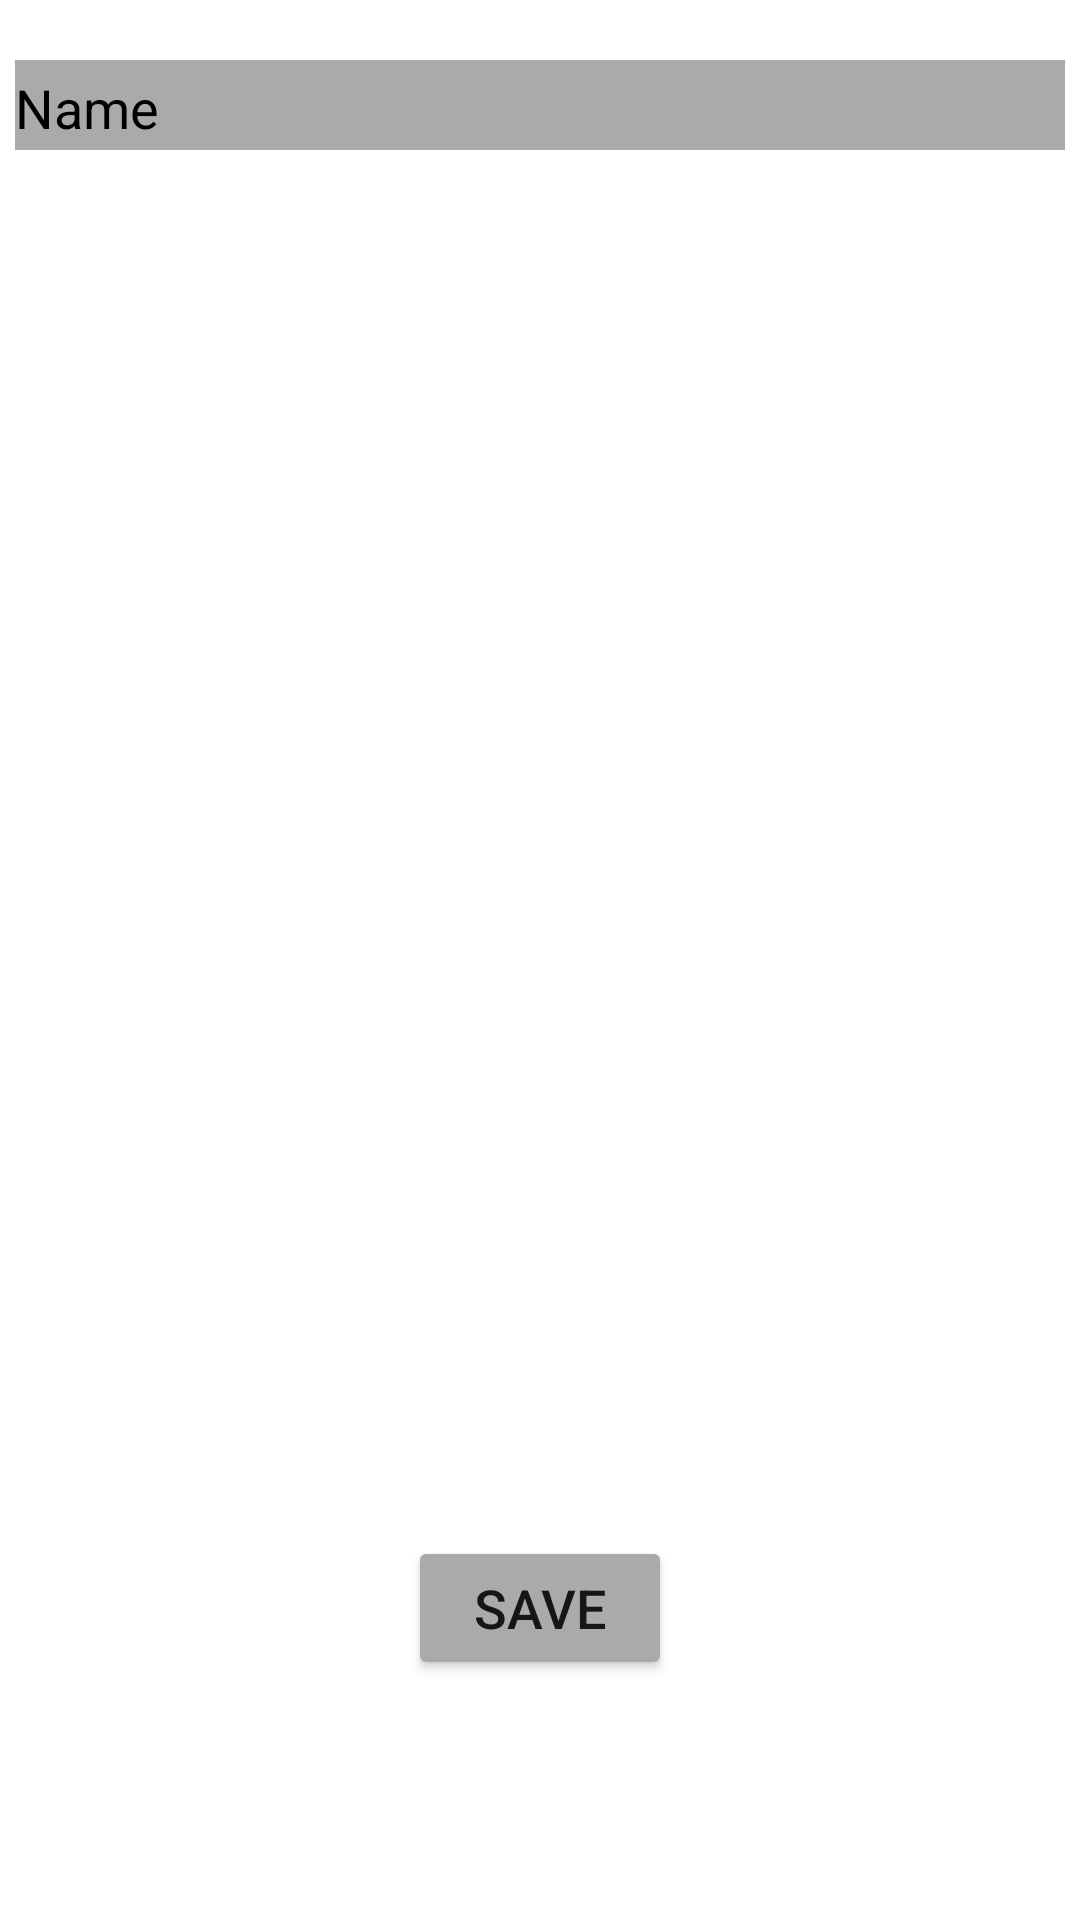

Android layout source for this screen:
<!-- AndroidManifest.xml: application theme Theme.Intents_Home_Work -->
<!-- res/layout/activity_next.xml -->
<?xml version="1.0" encoding="utf-8"?>
<androidx.constraintlayout.widget.ConstraintLayout xmlns:android="http://schemas.android.com/apk/res/android"
    xmlns:app="http://schemas.android.com/apk/res-auto"
    xmlns:tools="http://schemas.android.com/tools"
    android:layout_width="match_parent"
    android:layout_height="match_parent"
    tools:context=".NextActivity">

    <EditText
        android:id="@+id/a_n_name"
        android:layout_width="350dp"
        android:layout_height="30dp"
        android:text="@string/name"
        android:textSize="18dp"
        android:paddingTop="2dp"
        android:textColor="@color/black"
        android:background="@android:color/darker_gray"
        app:layout_constraintLeft_toLeftOf="parent"
        app:layout_constraintRight_toRightOf="parent"
        app:layout_constraintTop_toTopOf="parent"
        android:layout_marginTop="20dp"/>

    <Button
        android:id="@+id/save_btn"
        android:layout_width="wrap_content"
        android:layout_height="wrap_content"
        android:backgroundTint="@android:color/darker_gray"
        android:text="save"
        android:textSize="18dp"
        app:layout_constraintLeft_toLeftOf="parent"
        app:layout_constraintRight_toRightOf="parent"
        app:layout_constraintBottom_toBottomOf="parent"
        android:layout_marginBottom="80dp"/>

</androidx.constraintlayout.widget.ConstraintLayout>
<!-- resources referenced by this layout -->
<resources>
  <string name="name">Name</string>
  <style name="Theme.Intents_Home_Work" parent="Theme.MaterialComponents.DayNight.DarkActionBar">
          
          <item name="colorPrimary">@color/purple_500</item>
          <item name="colorPrimaryVariant">@color/purple_700</item>
          <item name="colorOnPrimary">@color/white</item>
          
          <item name="colorSecondary">@color/teal_200</item>
          <item name="colorSecondaryVariant">@color/teal_700</item>
          <item name="colorOnSecondary">@color/black</item>
          
          <item name="android:statusBarColor" tools:targetApi="l">?attr/colorPrimaryVariant</item>
          
      </style>
  <!-- not gathered from this repository: default colours our renderer supplied (Android Studio template values) -->
  <color name="purple_500">#FF6200EE</color>
  <color name="purple_700">#FF3700B3</color>
  <color name="teal_200">#FF03DAC5</color>
  <color name="teal_700">#FF018786</color>
  <color name="black">#FF000000</color>
  <color name="white">#FFFFFFFF</color>
</resources>
